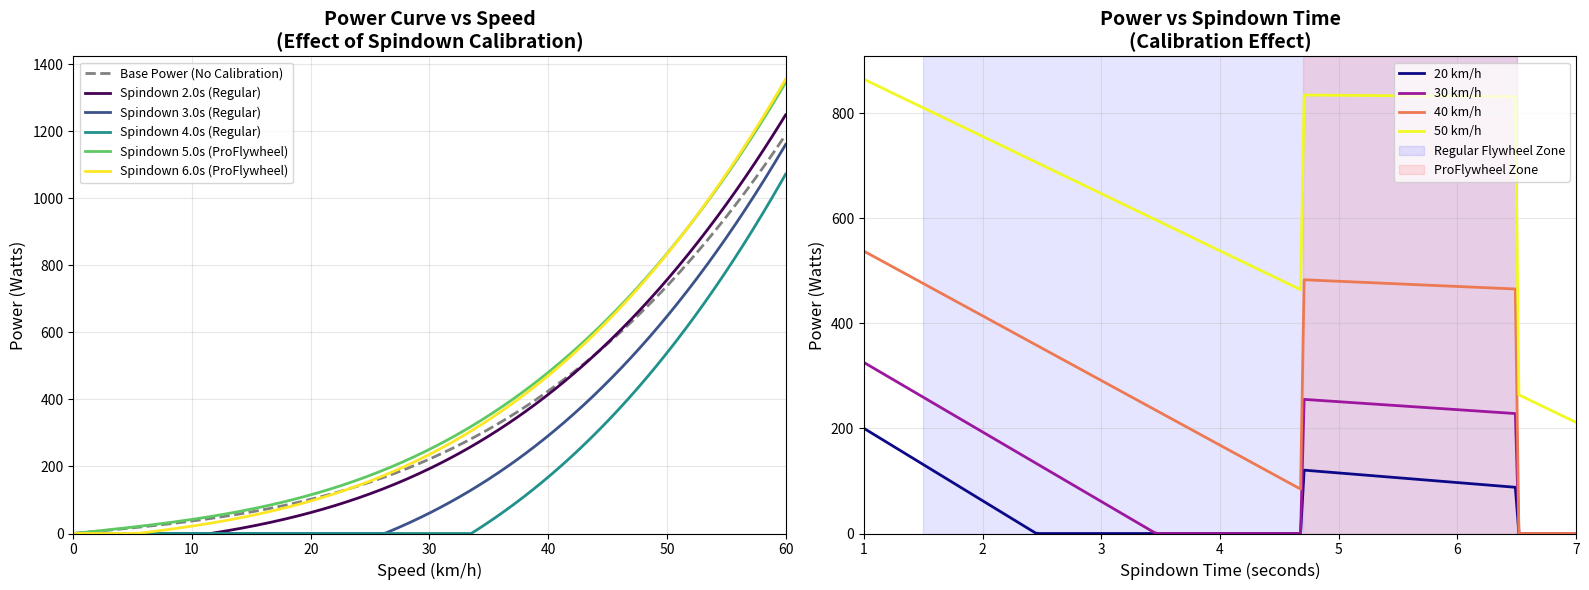

Here is the Python script that generated this plot:
#!/usr/bin/env python3
"""
Kinetic Trainer Power Curve Visualizer

Based on the calibration code extracted from smali_classes2/com/kinetic/sdk/inride/b.smali

The power calculation formula:
1. Base power: P_base = 5.24482 * v_mph + 0.019168 * v_mph^3
   where v_mph = speed_kph * 0.621371

2. Spindown calibration correction:
   - Spindown time determines rolling resistance
   - Different coefficients for regular vs ProFlywheel
   
   Regular Flywheel (spindown 1.5-6.5s):
     correction = 4.55 * spindown_ms * P_base * 1e-5 + (-0.1425) * spindown_ms + 236.2
   
   ProFlywheel (spindown 4.7-6.5s):
     correction = 2.62 * spindown_ms * P_base * 1e-5 + (-0.021) * spindown_ms + 104.97

3. Final power: P_final = P_base + correction

[redacted]
"Spindown calibration is to determine the rolling resistance created by the tire and roller,
not about the circumference of the wheel. It adjusts the power curve based on that result."
"""

import numpy as np
import matplotlib.pyplot as plt
from matplotlib import style

# Power calculation constants
KPH_TO_MPH = 0.621371

# Base power coefficients
BASE_LINEAR = 5.24482
BASE_CUBIC = 0.019168

# Spindown calibration coefficients
REGULAR_COEFF_A = -0.1425
REGULAR_COEFF_B = 4.55
REGULAR_COEFF_C = 236.2

PROFLYWHEEL_COEFF_A = -0.021
PROFLYWHEEL_COEFF_B = 2.62
PROFLYWHEEL_COEFF_C = 104.97

# Spindown time ranges (in seconds)
REGULAR_SPINDOWN_MIN = 1.5
REGULAR_SPINDOWN_MAX = 6.5
PROFLYWHEEL_SPINDOWN_MIN = 4.7
PROFLYWHEEL_SPINDOWN_MAX = 6.5

def calculate_base_power(speed_kph):
    """
    Calculate base power from speed (without spindown calibration).
    
    Args:
        speed_kph: Speed in kilometers per hour
        
    Returns:
        Base power in watts
    """
    speed_mph = speed_kph * KPH_TO_MPH
    base_power = BASE_LINEAR * speed_mph + BASE_CUBIC * speed_mph ** 3
    return base_power

def is_proflywheel(spindown_time_s):
    """
    Determine if this is a ProFlywheel based on spindown time.
    
    Args:
        spindown_time_s: Spindown time in seconds
        
    Returns:
        True if ProFlywheel (4.7-6.5s), False if regular (1.5-6.5s)
    """
    return PROFLYWHEEL_SPINDOWN_MIN <= spindown_time_s <= PROFLYWHEEL_SPINDOWN_MAX

def calculate_calibration_correction(base_power, spindown_time_s, is_pro=False):
    """
    Calculate spindown calibration correction.
    
    Args:
        base_power: Base power in watts
        spindown_time_s: Spindown time in seconds
        is_pro: Whether this is a ProFlywheel
        
    Returns:
        Calibration correction in watts
    """
    if spindown_time_s <= 0 or base_power <= 0:
        return 0.0
    
    spindown_ms = spindown_time_s * 1000.0
    
    if is_pro:
        coeff_a = PROFLYWHEEL_COEFF_A
        coeff_b = PROFLYWHEEL_COEFF_B
        coeff_c = PROFLYWHEEL_COEFF_C
    else:
        coeff_a = REGULAR_COEFF_A
        coeff_b = REGULAR_COEFF_B
        coeff_c = REGULAR_COEFF_C
    
    # Correction formula from the code:
    # correction = coeff_b * spindown_ms * base_power * 1e-5 + coeff_a * spindown_ms + coeff_c
    correction = (coeff_b * spindown_ms * base_power * 1e-5 + 
                  coeff_a * spindown_ms + 
                  coeff_c)
    
    return correction

def calculate_power(speed_kph, spindown_time_s):
    """
    Calculate final power including spindown calibration.
    
    Args:
        speed_kph: Speed in kilometers per hour
        spindown_time_s: Spindown time in seconds (from calibration)
        
    Returns:
        Final power in watts
    """
    base_power = calculate_base_power(speed_kph)
    
    if spindown_time_s <= 0:
        return max(0, base_power)
    
    is_pro = is_proflywheel(spindown_time_s)
    correction = calculate_calibration_correction(base_power, spindown_time_s, is_pro)
    
    final_power = base_power + correction
    
    return max(0, final_power)  # Power can't be negative

def visualize_power_curves():
    """
    Visualize power curves for different spindown calibration values.
    """
    # Speed range: 0-60 km/h (typical trainer range)
    speeds_kph = np.linspace(0, 60, 300)
    
    # Different spindown times to visualize
    spindown_times = [
        2.0,   # Fast spindown (high rolling resistance, regular flywheel)
        3.0,   # Medium spindown (regular flywheel)
        4.0,   # Slower spindown (regular flywheel)
        5.0,   # ProFlywheel territory
        6.0,   # Slow spindown (low rolling resistance, ProFlywheel)
    ]
    
    fig, (ax1, ax2) = plt.subplots(1, 2, figsize=(16, 6))
    
    # Plot 1: Power curves for different spindown times
    ax1.set_title('Power Curve vs Speed\n(Effect of Spindown Calibration)', fontsize=14, fontweight='bold')
    ax1.set_xlabel('Speed (km/h)', fontsize=12)
    ax1.set_ylabel('Power (Watts)', fontsize=12)
    ax1.grid(True, alpha=0.3)
    
    # Base power curve (no calibration)
    base_powers = [calculate_base_power(s) for s in speeds_kph]
    ax1.plot(speeds_kph, base_powers, '--', linewidth=2, label='Base Power (No Calibration)', color='gray')
    
    # Power curves with different spindown calibrations
    colors = plt.cm.viridis(np.linspace(0, 1, len(spindown_times)))
    
    for spindown_time, color in zip(spindown_times, colors):
        powers = [calculate_power(s, spindown_time) for s in speeds_kph]
        flywheel_type = "ProFlywheel" if is_proflywheel(spindown_time) else "Regular"
        ax1.plot(speeds_kph, powers, linewidth=2, 
                label=f'Spindown {spindown_time:.1f}s ({flywheel_type})', color=color)
    
    ax1.legend(loc='upper left', fontsize=9)
    ax1.set_xlim(0, 60)
    ax1.set_ylim(0, None)
    
    # Plot 2: Power vs Spindown Time at different speeds
    ax2.set_title('Power vs Spindown Time\n(Calibration Effect)', fontsize=14, fontweight='bold')
    ax2.set_xlabel('Spindown Time (seconds)', fontsize=12)
    ax2.set_ylabel('Power (Watts)', fontsize=12)
    ax2.grid(True, alpha=0.3)
    
    spindown_range = np.linspace(1.0, 7.0, 200)
    test_speeds = [20, 30, 40, 50]  # km/h
    
    colors_speed = plt.cm.plasma(np.linspace(0, 1, len(test_speeds)))
    
    for speed, color in zip(test_speeds, colors_speed):
        powers_at_speed = []
        for st in spindown_range:
            power = calculate_power(speed, st)
            powers_at_speed.append(power)
        
        ax2.plot(spindown_range, powers_at_speed, linewidth=2, 
                label=f'{speed} km/h', color=color)
    
    # Mark spindown time zones
    ax2.axvspan(REGULAR_SPINDOWN_MIN, REGULAR_SPINDOWN_MAX, alpha=0.1, color='blue', label='Regular Flywheel Zone')
    ax2.axvspan(PROFLYWHEEL_SPINDOWN_MIN, PROFLYWHEEL_SPINDOWN_MAX, alpha=0.1, color='red', label='ProFlywheel Zone')
    
    ax2.legend(loc='upper right', fontsize=9)
    ax2.set_xlim(1.0, 7.0)
    ax2.set_ylim(0, None)
    
    plt.tight_layout()
    plt.savefig('power_curve_visualization.png', dpi=150, bbox_inches='tight')
    print("Power curve visualization saved as 'power_curve_visualization.png'")
    plt.show()

def print_formula_details():
    """Print the power calculation formula details."""
    print("=" * 70)
    print("KINETIC TRAINER POWER CALCULATION FORMULA")
    print("=" * 70)
    print("\nSource: smali_classes2/com/kinetic/sdk/inride/b.smali")
    print("\n1. BASE POWER CALCULATION:")
    print("   - Convert speed: v_mph = speed_kph × 0.621371")
    print(f"   - Formula: P_base = {BASE_LINEAR} × v_mph + {BASE_CUBIC} × v_mph³")
    print("\n2. SPINDOWN CALIBRATION:")
    print("   Spindown time determines rolling resistance (tire + roller friction)")
    print("\n   Regular Flywheel (spindown 1.5-6.5 seconds):")
    print(f"     correction = {REGULAR_COEFF_B} × spindown_ms × P_base × 10⁻⁵")
    print(f"                  + ({REGULAR_COEFF_A}) × spindown_ms")
    print(f"                  + {REGULAR_COEFF_C}")
    print("\n   ProFlywheel (spindown 4.7-6.5 seconds):")
    print(f"     correction = {PROFLYWHEEL_COEFF_B} × spindown_ms × P_base × 10⁻⁵")
    print(f"                  + ({PROFLYWHEEL_COEFF_A}) × spindown_ms")
    print(f"                  + {PROFLYWHEEL_COEFF_C}")
    print("\n3. FINAL POWER:")
    print("   P_final = P_base + correction")
    print("   (Minimum power = 0 watts)")
    print("\n" + "=" * 70)
    print("\nNote from Kinetic:")
    print('"Spindown calibration is to determine the rolling resistance created')
    print('by the tire and roller, not about the circumference of the wheel.')
    print('It adjusts the power curve based on that result."')
    print("=" * 70 + "\n")

if __name__ == "__main__":
    print_formula_details()
    visualize_power_curves()
    
    # Example calculations
    print("\nExample Power Calculations:")
    print("-" * 70)
    test_cases = [
        (30, 3.0, "Regular, medium resistance"),
        (30, 5.5, "ProFlywheel, low resistance"),
        (40, 2.5, "Regular, high resistance"),
        (40, 6.0, "ProFlywheel, very low resistance"),
    ]
    
    for speed_kph, spindown_s, description in test_cases:
        base = calculate_base_power(speed_kph)
        final = calculate_power(speed_kph, spindown_s)
        correction = final - base
        flywheel_type = "ProFlywheel" if is_proflywheel(spindown_s) else "Regular"
        
        print(f"\nSpeed: {speed_kph} km/h | Spindown: {spindown_s}s ({flywheel_type})")
        print(f"  Base Power:     {base:7.2f} W")
        print(f"  Correction:     {correction:7.2f} W")
        print(f"  Final Power:    {final:7.2f} W")
        print(f"  Description:    {description}")

